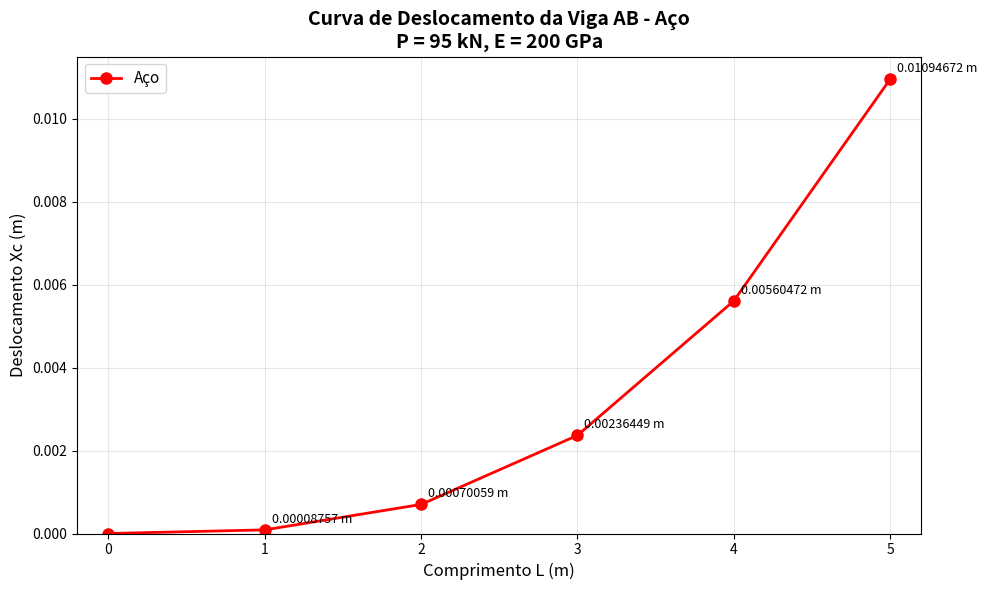

The matplotlib source for this figure:

#Código da questao 3, item D:
#Plote um gráfico da curva de deslocamento da viga AB com os valores de L, de 0 até 5 m, usando incrementos de 1 m, utilizando o aço como material da viga

import numpy as np
import matplotlib.pyplot as plt


# dados
P = 95000  # Peso = 45+50 = 95kN
E_aco = 200e9  # Aço
I =  1.13e-4  # poderia ser 113e-6 tambem, que foi o valor utilizado nos meus calculos


L = np.array([0, 1, 2, 3, 4, 5])

# formula do deslocamento no ponto C: Xc = PL³/(48EI)
X_c_aco = (P * L**3) / (48 * E_aco * I)


print("Deslocamento no Ponto C - Aco")
print("-" * 50)
for i in range(len(L)):
    print(f"L = {L[i]} m: deltac = {X_c_aco[i]:.8f} m")

plt.figure(figsize=(10, 6))
plt.plot(L, X_c_aco, 'ro-', linewidth=2, markersize=8, label='Aço')
plt.grid(True, alpha=0.3)
plt.xlabel('Comprimento L (m)', fontsize=12)
plt.ylabel('Deslocamento Xc (m)', fontsize=12)
plt.title('Curva de Deslocamento da Viga AB - Aço\nP = 95 kN, E = 200 GPa', fontsize=14, fontweight='bold')
plt.legend(fontsize=11)
plt.xlim(-0.2, 5.2)
plt.ylim(bottom=0)

for i in range(len(L)):
    if L[i] > 0:  
        plt.annotate(f'{X_c_aco[i]:.8f} m', 
                    xy=(L[i], X_c_aco[i]), 
                    xytext=(5, 5), 
                    textcoords='offset points',
                    fontsize=9)

plt.tight_layout()
plt.show()